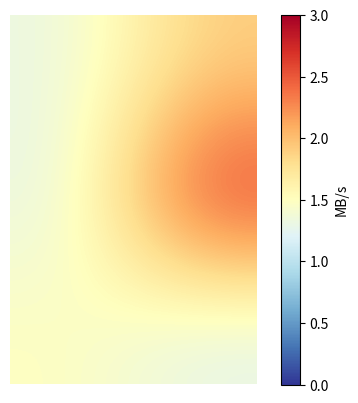

The matplotlib source for this figure:
## Author: Wiebe van Breukelen

import numpy as np
import numpy.random
import matplotlib.pyplot as plt
 
# Graph size
extent = [0, 2, 0, 3]

# Initialize empty array
data = numpy.zeros((3, 2))


## Wi-Fi Results
#data[0][0] = 2.63 # Top-left
data[0][0] = 1.31
#data[0][1] = 1.05 # Top-right
data[0][1] = 1.90
#data[1][0] = 0.60 # Middle-left
data[1][0] = 1.27
#data[1][1] = 2.46 # Middle-right
data[1][1] = 1.85
#data[2][0] = 1.03 # Bottom-left
data[2][0] = 1.50
#data[2][1] = 0.52 # Bottom-right
data[2][1] = 1.25
#data[1][1] = 2.72 # Center (5 cm)
data[1][1] = 2.72


## Bluetooth Results
#data[0][0] = 27.95 # Top-left
#data[0][0] = 21.73
#data[0][1] = 32.19 # Top-right
#data[0][1] = 32.05
#data[1][0] = 30.59 # Middle-left
#data[1][0] = 32.20
#data[1][1] = 32.44 # Middle-right
#data[1][1] = 32.33
#data[2][0] = 32.47 # Bottom-left
#data[2][0] = 32.57
#data[2][1] = 29.82 # Bottom-right
#data[2][1] = 29.73
#data[1][1] = 32.20 # Center (5 cm)
#data[1][1] = 32.20

plt.clf()
#plt.title('Bluetooth transfer rate in environment')
plt.ylabel('y')
plt.xlabel('x')
plt.axis('off')
# Using interpolation, fill in gaps between our set points
plt.imshow(data, vmin=0, vmax=3, interpolation='bicubic', cmap='RdYlBu_r', extent=extent, alpha=1) # vmin=0, vmax=3 for wifi, vmin=20, vmax=30 for bluetooth
plt.colorbar().ax.set_ylabel("MB/s")
plt.savefig("test.png", bbox_inches='tight')
plt.show()
